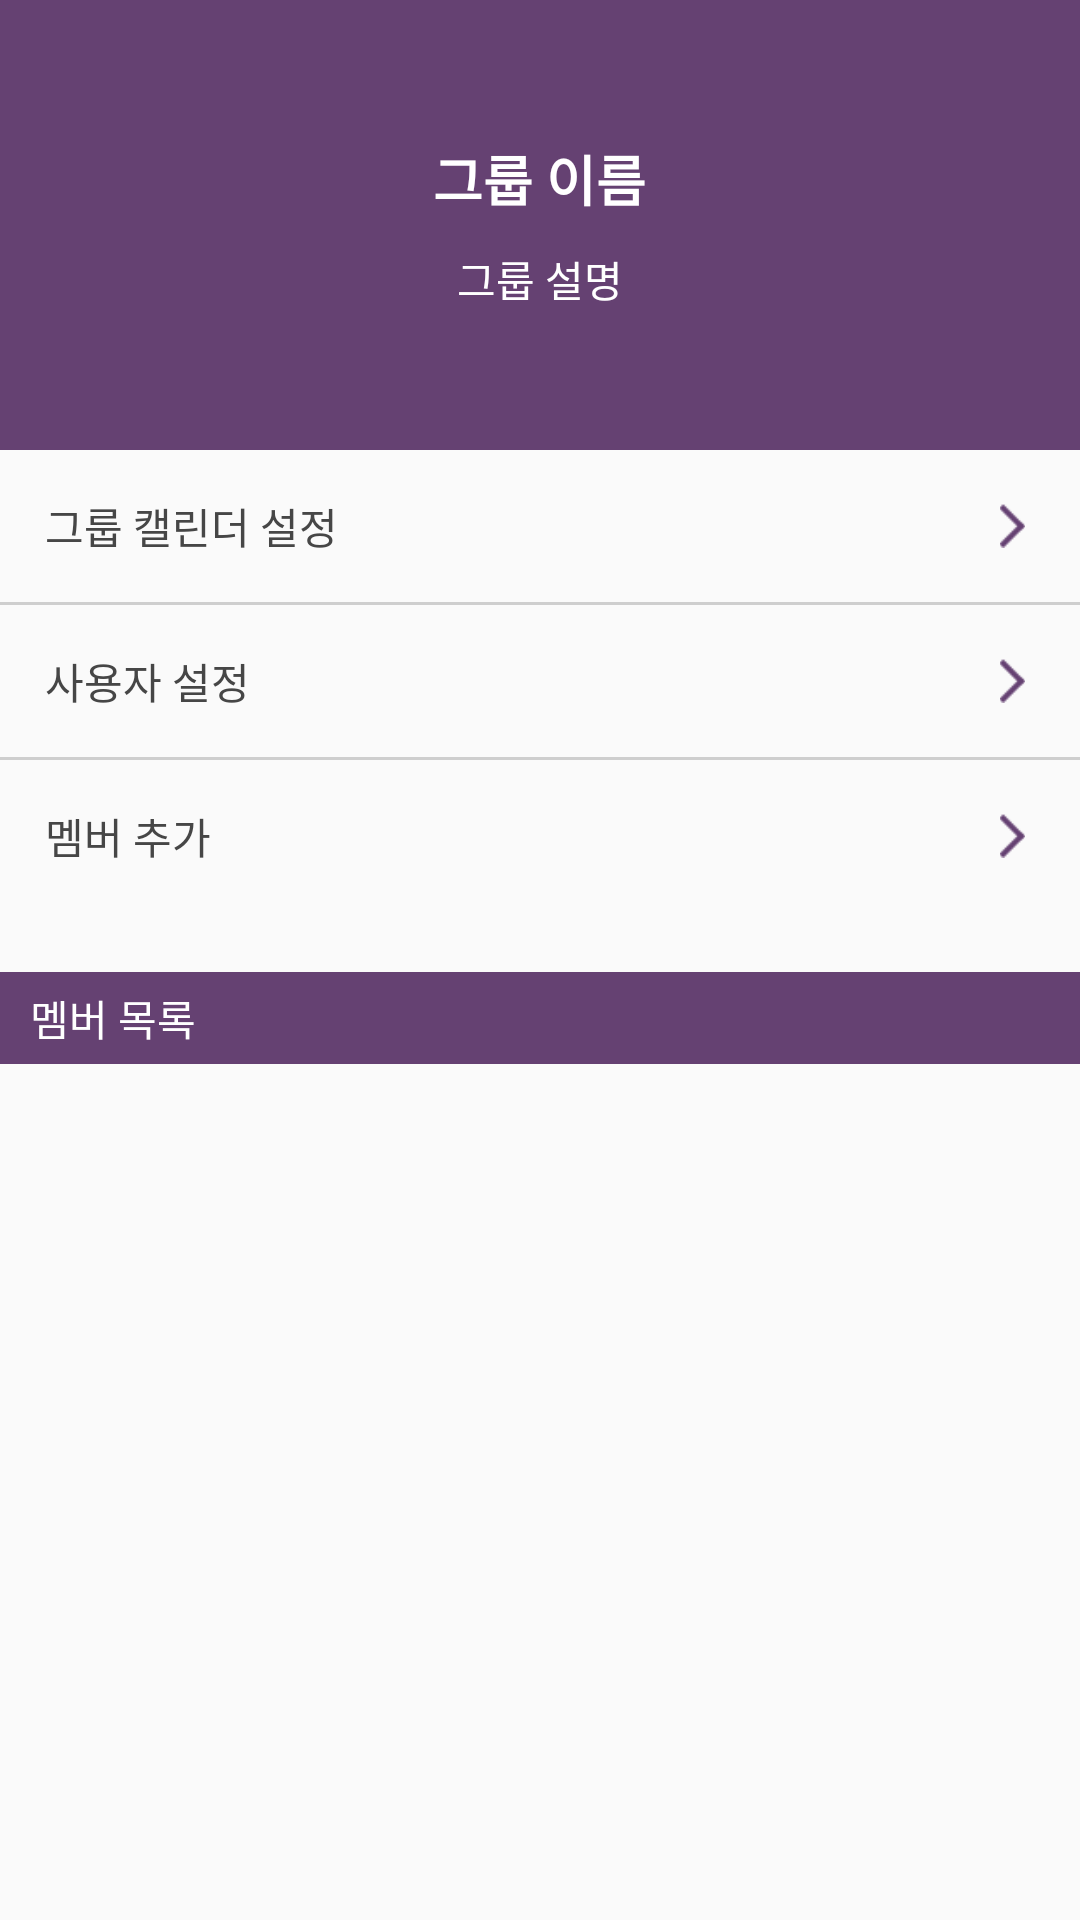

The Android layout XML behind this screen, and the referenced resources:
<!-- AndroidManifest.xml: application theme AppTheme -->
<!-- res/layout/fragment_setting.xml -->
<?xml version="1.0" encoding="utf-8"?>
<LinearLayout xmlns:android="http://schemas.android.com/apk/res/android"
    android:layout_width="match_parent"
    android:layout_height="match_parent"
    android:orientation="vertical">

    <FrameLayout
        android:layout_width="match_parent"
        android:layout_height="wrap_content">

        <ImageView
            android:layout_width="match_parent"
            android:layout_height="150dp"
            android:background="@color/honey_flower" />

        <LinearLayout
            android:layout_width="match_parent"
            android:layout_height="wrap_content"
            android:gravity="center"
            android:layout_gravity="center"
            android:orientation="vertical">

            <TextView
                android:id="@+id/groupNameTxt"
                android:layout_width="wrap_content"
                android:layout_height="wrap_content"
                android:text="그룹 이름"
                android:textSize="18sp"
                android:textStyle="bold"
                android:textColor="@color/white"/>

            <TextView
                android:id="@+id/groupCommentTxt"
                android:layout_width="wrap_content"
                android:layout_height="wrap_content"
                android:layout_marginTop="10dp"
                android:textColor="@color/white"
                android:text="그룹 설명" />

        </LinearLayout>

    </FrameLayout>

    <LinearLayout
        android:id="@+id/calendarSettingLayout"
        android:layout_width="match_parent"
        android:layout_height="wrap_content"
        android:gravity="center_vertical"
        android:orientation="horizontal"
        android:padding="5dp">

        <TextView
            android:layout_width="wrap_content"
            android:layout_height="wrap_content"
            android:padding="10dp"
            android:text="그룹 캘린더 설정"
            android:textColor="@color/text_color"/>

        <TextView
            android:layout_width="0dp"
            android:layout_height="wrap_content"
            android:layout_weight="1" />

        <ImageView
            android:layout_width="15dp"
            android:layout_height="15dp"
            android:layout_marginRight="10dp"
            android:src="@drawable/next_img" />

    </LinearLayout>

    <TextView
        android:layout_width="match_parent"
        android:layout_height="1dp"
        android:background="@color/divide_line" />

    <LinearLayout
        android:id="@+id/appSettingLayout"
        android:layout_width="match_parent"
        android:layout_height="wrap_content"
        android:gravity="center_vertical"
        android:orientation="horizontal"
        android:padding="5dp">

        <TextView
            android:layout_width="wrap_content"
            android:layout_height="wrap_content"
            android:padding="10dp"
            android:text="사용자 설정"
            android:textColor="@color/text_color" />

        <TextView
            android:layout_width="0dp"
            android:layout_height="wrap_content"
            android:layout_weight="1" />

        <ImageView
            android:layout_width="15dp"
            android:layout_height="15dp"
            android:layout_marginRight="10dp"
            android:src="@drawable/next_img" />

    </LinearLayout>

    <TextView
        android:layout_width="match_parent"
        android:layout_height="1dp"
        android:background="@color/divide_line" />

    <LinearLayout
        android:id="@+id/addMemberLayout"
        android:layout_width="match_parent"
        android:layout_height="wrap_content"
        android:gravity="center_vertical"
        android:orientation="horizontal"
        android:padding="5dp">

        <TextView
            android:layout_width="wrap_content"
            android:layout_height="wrap_content"
            android:padding="10dp"
            android:text="멤버 추가"
            android:textColor="@color/text_color" />

        <TextView
            android:layout_width="0dp"
            android:layout_height="wrap_content"
            android:layout_weight="1" />

        <ImageView
            android:layout_width="15dp"
            android:layout_height="15dp"
            android:layout_marginRight="10dp"
            android:src="@drawable/next_img" />

    </LinearLayout>

    <TextView
        android:layout_width="match_parent"
        android:layout_height="wrap_content"
        android:text="멤버 목록"
        android:paddingTop="5dp"
        android:paddingBottom="5dp"
        android:paddingLeft="10dp"
        android:layout_marginTop="20dp"
        android:textColor="@color/white"
        android:background="@color/honey_flower"/>

    <ListView
        android:id="@+id/memberListView"
        android:layout_width="match_parent"
        android:layout_height="0dp"
        android:layout_weight="1"></ListView>

</LinearLayout>
<!-- resources referenced by this layout -->
<resources>
  <color name="divide_line">#cecece</color>
  <color name="honey_flower">#654172</color>
  <color name="text_color">#464646</color>
  <color name="white">#FFFFFF</color>
  <!-- drawable next_img: png bitmap (drawable, 339 bytes) -->
  <style name="AppTheme" parent="Theme.AppCompat.Light.NoActionBar">
          
          <item name="colorPrimary">@color/honey_flower</item>
          <item name="colorPrimaryDark">@color/honey_flower</item>
          <item name="colorAccent">@color/honey_flower</item>
      </style>
</resources>
